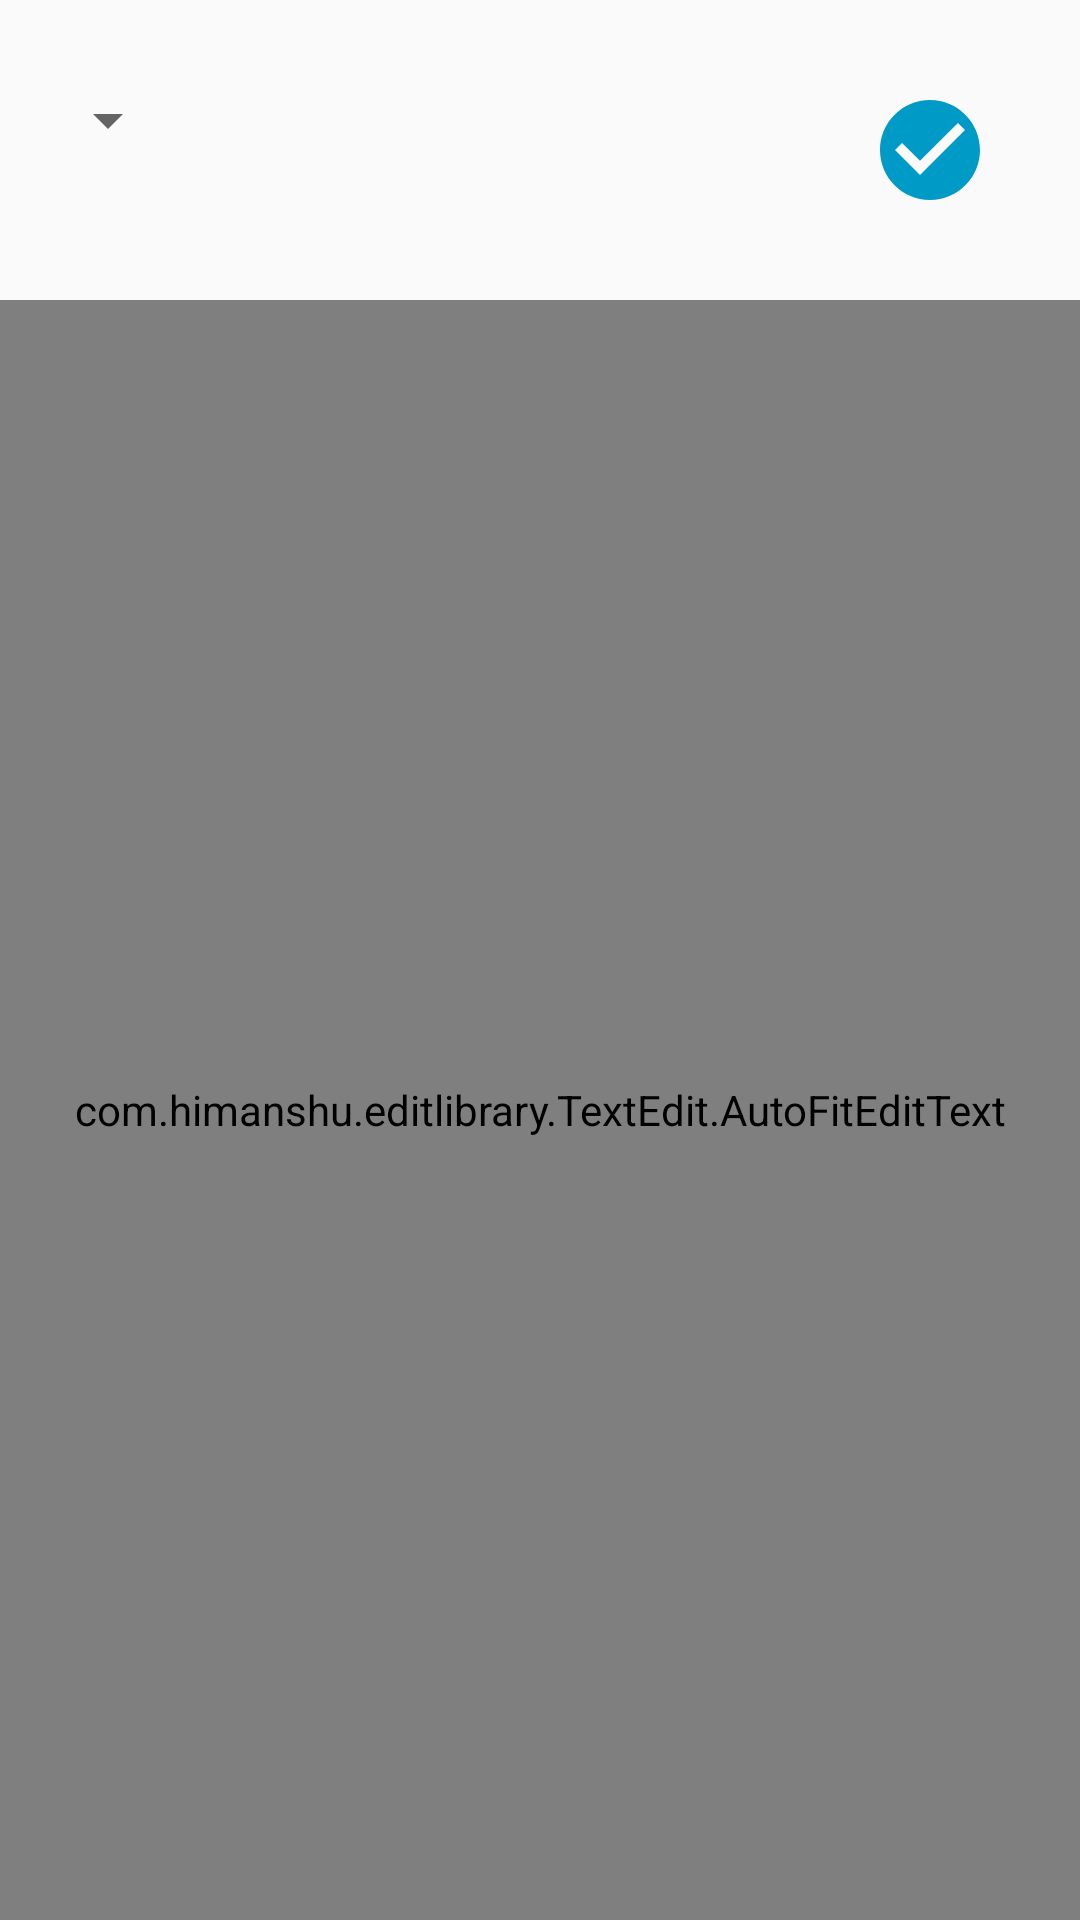

Layout XML and referenced resources for this Android screen:
<!-- AndroidManifest.xml: application theme AppTheme -->
<!-- res/layout/add_text_dialog.xml -->
<?xml version="1.0" encoding="utf-8"?>
<RelativeLayout xmlns:android="http://schemas.android.com/apk/res/android"
    xmlns:app="http://schemas.android.com/apk/res-auto"
    xmlns:tools="http://schemas.android.com/tools"
    android:layout_width="match_parent"
    android:layout_height="match_parent"
    android:id="@+id/rootviewtext"
    android:background="#00ffffff"
    android:orientation="vertical">

    <ImageView
        android:id="@+id/textsize_img"
        android:src="@drawable/text_size"
        android:layout_margin="20dp"
        android:layout_alignParentTop="true"
        android:layout_alignParentStart="true"
        android:layout_width="40dp"
        android:layout_height="40dp"/>

    <Spinner
        android:id="@+id/spinner_text"
        android:layout_margin="20dp"
        android:layout_alignParentTop="true"
        android:layout_alignParentStart="true"
        android:layout_width="40dp"
        android:layout_height="40dp"/>

    <ImageView
        android:id="@+id/add_text_done_tv"
        android:layout_width="60dp"
        android:layout_height="60dp"
        android:layout_alignParentEnd="true"
        android:layout_alignParentRight="true"
        android:layout_alignParentTop="true"
        android:layout_margin="20dp"
        app:srcCompat="@drawable/check_vector"
        android:padding="10dp" />

    <com.himanshu.editlibrary.TextEdit.AutoFitEditText
        android:id="@+id/add_text_edit_text"
        style="@style/EditText"
        android:layout_width="match_parent"
        android:layout_height="match_parent"
        android:layout_above="@+id/add_text_color_picker_relative_layout"
        android:hint="Type Here..."
        android:focusable="true"
        android:focusableInTouchMode="true"
        android:layout_below="@+id/add_text_done_tv"
        android:background="@null"
        android:gravity="center"
        android:textColorHint="#E4E4E4"
        android:isScrollContainer="false"
        android:maxLength="200"
        android:inputType="textMultiLine"
        android:textSize="40sp" />

    <RelativeLayout
        android:id="@+id/font_relative"
        android:layout_width="match_parent"
        android:layout_height="wrap_content"
        android:layout_alignParentBottom="true">

        <androidx.recyclerview.widget.RecyclerView
            android:id="@+id/font"
            android:layout_width="match_parent"
            android:layout_height="wrap_content"
            android:orientation="horizontal"
            tools:background="@android:color/black"
            tools:listitem="@layout/color_picker_item_list" />

    </RelativeLayout>

    <RelativeLayout
        android:id="@+id/add_text_color_picker_relative_layout"
        android:layout_width="match_parent"
        android:layout_height="wrap_content"
        android:layout_alignParentBottom="true">

        <androidx.recyclerview.widget.RecyclerView
            android:id="@+id/add_text_color_picker_recycler_view"
            android:layout_width="match_parent"
            android:layout_height="wrap_content"
            android:orientation="horizontal"
            tools:background="@android:color/black"
            tools:listitem="@layout/color_picker_item_list" />

    </RelativeLayout>

</RelativeLayout>
<!-- res/layout/color_picker_item_list.xml (included above) -->
<?xml version="1.0" encoding="utf-8"?>
<RelativeLayout xmlns:android="http://schemas.android.com/apk/res/android"
    xmlns:tools="http://schemas.android.com/tools"
    android:layout_width="wrap_content"
    android:layout_height="wrap_content">

    <View
        android:layout_margin="10dp"
        android:id="@+id/color_picker_view"
        android:layout_width="30dp"
        android:layout_height="30dp"
        android:layout_alignParentTop="true"
        tools:text="" />

</RelativeLayout>
<!-- resources referenced by this layout -->
<resources>
  <!-- drawable check_vector (drawable-hdpi) -->
  <vector xmlns:android="http://schemas.android.com/apk/res/android"
      android:width="40dp"
      android:height="40dp"
      android:tint="#009AC6"
      android:viewportWidth="24.0"
      android:viewportHeight="24.0">
      <path
          android:fillColor="#FF000000"
          android:pathData="M12,2C6.48,2 2,6.48 2,12s4.48,10 10,10 10,-4.48 10,-10S17.52,2 12,2zM10,17l-5,-5 1.41,-1.41L10,14.17l7.59,-7.59L19,8l-9,9z" />
  </vector>
  <style name="EditText">
          <item name="android:singleLine">true</item>
          <item name="colorControlNormal">#FFFFFF</item>
          <item name="colorControlActivated">#FFFFFF</item>
          <item name="android:textColorPrimary">#FFFFFF</item>
          <item name="android:textSize">14sp</item>
      </style>
  <style name="AppTheme" parent="Theme.AppCompat.Light.NoActionBar">
          
          <item name="colorPrimary">@color/colorPrimary</item>
          <item name="colorPrimaryDark">@color/colorPrimaryDark</item>
          <item name="colorAccent">@color/colorAccent</item>
          <item name="android:windowAnimationStyle">@style/WindowAnimationTransition</item>
      </style>
  
      //Transition effect
  <color name="colorPrimary">#008577</color>
  <color name="colorPrimaryDark">#00574B</color>
  <color name="colorAccent">#D81B60</color>
  <style name="WindowAnimationTransition">
          <item name="android:windowEnterAnimation">@android:anim/fade_in</item>
          <item name="android:windowExitAnimation">@android:anim/fade_out</item>
      </style>
</resources>
